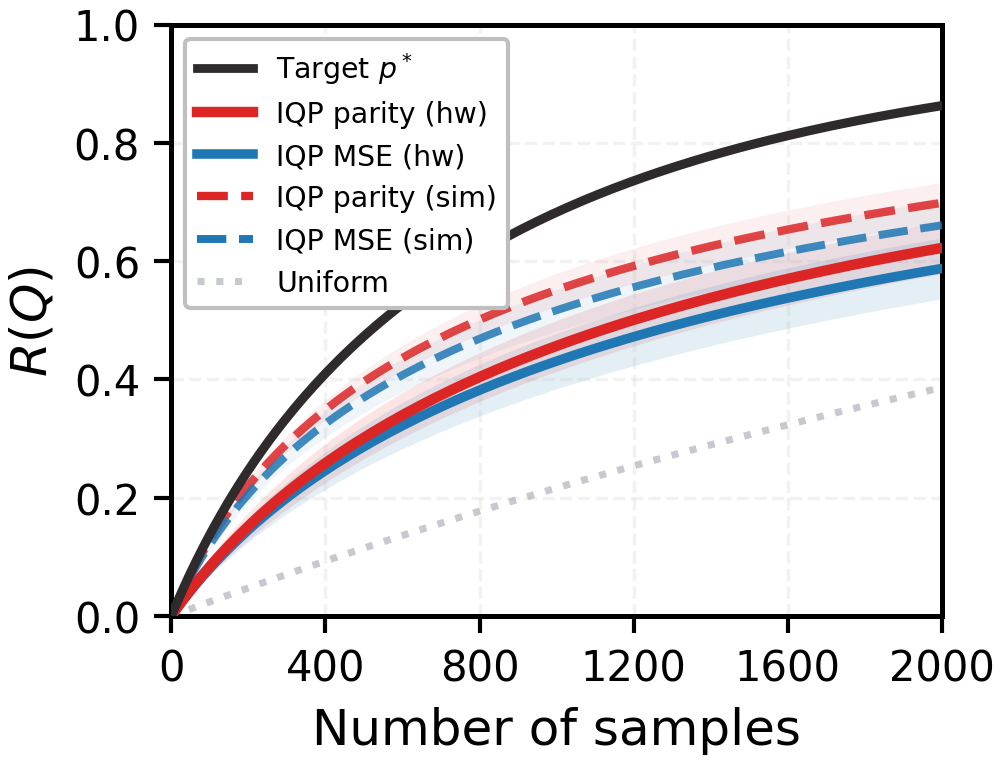

Values plotted in this chart, from the file beside it:
seed_group, curve_key, Q, mean_R_Q, std_R_Q, n_aggregated_seeds
111,112,113,114,115,116,117,118,119,120, target, 0, 0.0, 0.0, 10
111,112,113,114,115,116,117,118,119,120, uniform, 0, 0.0, 0.0, 10
111,112,113,114,115,116,117,118,119,120, spectral, 0, 0.0, 0.0, 10
111,112,113,114,115,116,117,118,119,120, parity_sim, 0, 0.0, 0.0, 10
111,112,113,114,115,116,117,118,119,120, parity_hw, 0, 0.0, 0.0, 10
111,112,113,114,115,116,117,118,119,120, mse_sim, 0, 0.0, 0.0, 10
111,112,113,114,115,116,117,118,119,120, mse_hw, 0, 0.0, 0.0, 10
111,112,113,114,115,116,117,118,119,120, target, 1, 0.001566, 0.0001017, 10
111,112,113,114,115,116,117,118,119,120, uniform, 1, 0.0002441, 0.0, 10
111,112,113,114,115,116,117,118,119,120, spectral, 1, 0.0, 0.0, 10
111,112,113,114,115,116,117,118,119,120, parity_sim, 1, 0.001558, 0.0001351, 10
111,112,113,114,115,116,117,118,119,120, parity_hw, 1, 0.00094, 0.0001814, 10
111,112,113,114,115,116,117,118,119,120, mse_sim, 1, 0.001482, 0.0001509, 10
111,112,113,114,115,116,117,118,119,120, mse_hw, 1, 0.0009057, 0.0001488, 10
111,112,113,114,115,116,117,118,119,120, target, 2, 0.003127, 0.000202, 10
111,112,113,114,115,116,117,118,119,120, uniform, 2, 0.0004882, 0.0, 10
111,112,113,114,115,116,117,118,119,120, spectral, 2, 0.0, 0.0, 10
111,112,113,114,115,116,117,118,119,120, parity_sim, 2, 0.003108, 0.0002681, 10
111,112,113,114,115,116,117,118,119,120, parity_hw, 2, 0.001878, 0.0003617, 10
111,112,113,114,115,116,117,118,119,120, mse_sim, 2, 0.002957, 0.0002996, 10
111,112,113,114,115,116,117,118,119,120, mse_hw, 2, 0.001809, 0.0002968, 10
111,112,113,114,115,116,117,118,119,120, target, 3, 0.004683, 0.000301, 10
111,112,113,114,115,116,117,118,119,120, uniform, 3, 0.0007322, 0.0, 10
111,112,113,114,115,116,117,118,119,120, spectral, 3, 0.0, 0.0, 10
111,112,113,114,115,116,117,118,119,120, parity_sim, 3, 0.004652, 0.0003991, 10
111,112,113,114,115,116,117,118,119,120, parity_hw, 3, 0.002813, 0.000541, 10
111,112,113,114,115,116,117,118,119,120, mse_sim, 3, 0.004425, 0.000446, 10
111,112,113,114,115,116,117,118,119,120, mse_hw, 3, 0.00271, 0.000444, 10
111,112,113,114,115,116,117,118,119,120, target, 4, 0.006235, 0.0003988, 10
111,112,113,114,115,116,117,118,119,120, uniform, 4, 0.0009762, 0.0, 10
111,112,113,114,115,116,117,118,119,120, spectral, 4, 0.0, 0.0, 10
111,112,113,114,115,116,117,118,119,120, parity_sim, 4, 0.006188, 0.000528, 10
111,112,113,114,115,116,117,118,119,120, parity_hw, 4, 0.003746, 0.0007193, 10
111,112,113,114,115,116,117,118,119,120, mse_sim, 4, 0.005886, 0.0005903, 10
111,112,113,114,115,116,117,118,119,120, mse_hw, 4, 0.003609, 0.0005906, 10
111,112,113,114,115,116,117,118,119,120, target, 5, 0.007783, 0.0004952, 10
111,112,113,114,115,116,117,118,119,120, uniform, 5, 0.00122, 0.0, 10
111,112,113,114,115,116,117,118,119,120, spectral, 5, 0.0, 0.0, 10
111,112,113,114,115,116,117,118,119,120, parity_sim, 5, 0.007718, 0.0006549, 10
111,112,113,114,115,116,117,118,119,120, parity_hw, 5, 0.004676, 0.0008966, 10
111,112,113,114,115,116,117,118,119,120, mse_sim, 5, 0.00734, 0.0007325, 10
111,112,113,114,115,116,117,118,119,120, mse_hw, 5, 0.004505, 0.0007363, 10
111,112,113,114,115,116,117,118,119,120, target, 6, 0.009327, 0.0005905, 10
111,112,113,114,115,116,117,118,119,120, uniform, 6, 0.001464, 0.0, 10
111,112,113,114,115,116,117,118,119,120, spectral, 6, 0.0, 0.0, 10
111,112,113,114,115,116,117,118,119,120, parity_sim, 6, 0.009241, 0.0007799, 10
111,112,113,114,115,116,117,118,119,120, parity_hw, 6, 0.005604, 0.001073, 10
111,112,113,114,115,116,117,118,119,120, mse_sim, 6, 0.008786, 0.0008726, 10
111,112,113,114,115,116,117,118,119,120, mse_hw, 6, 0.005399, 0.0008813, 10
111,112,113,114,115,116,117,118,119,120, target, 7, 0.01087, 0.0006844, 10
111,112,113,114,115,116,117,118,119,120, uniform, 7, 0.001708, 0.0, 10
111,112,113,114,115,116,117,118,119,120, spectral, 7, 0.0, 0.0, 10
111,112,113,114,115,116,117,118,119,120, parity_sim, 7, 0.01076, 0.0009029, 10
111,112,113,114,115,116,117,118,119,120, parity_hw, 7, 0.00653, 0.001248, 10
111,112,113,114,115,116,117,118,119,120, mse_sim, 7, 0.01023, 0.001011, 10
111,112,113,114,115,116,117,118,119,120, mse_hw, 7, 0.006291, 0.001026, 10
111,112,113,114,115,116,117,118,119,120, target, 8, 0.0124, 0.0007772, 10
111,112,113,114,115,116,117,118,119,120, uniform, 8, 0.001951, 0.0, 10
111,112,113,114,115,116,117,118,119,120, spectral, 8, 0.0, 0.0, 10
111,112,113,114,115,116,117,118,119,120, parity_sim, 8, 0.01227, 0.001024, 10
... 1,053 more rows
